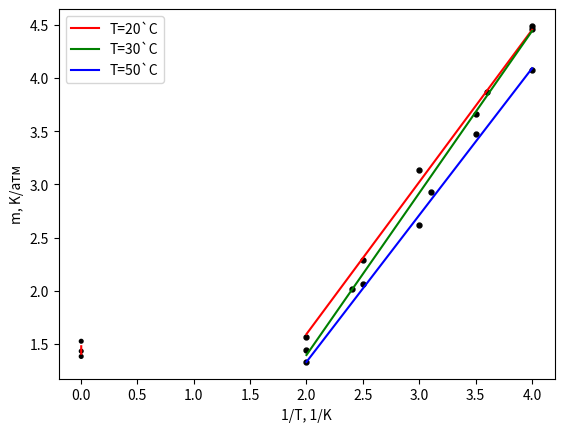

This chart was generated by the following Python code:
import matplotlib.pyplot as plt
import numpy as np

R = 8.31
Cp = 40
m_ = 44 * 10 ** (-3)
T = [20, 30, 50]
dP1 = [4, 3.5, 3, 2.5, 2]
dP2 = [4, 3.6, 3.1, 2.4, 2]
dP3 = [4, 3.5, 3, 2.5, 2]
U1 = [.111, .091, .078, .057, .039]
U2 = [.109, .094, .071, .049, .035]
U3 = [.095, .081, .061, .048, .031]
dT1 = [40.2 * U1[i] for i in range(5)]
dT2 = [41.2 * U2[i] for i in range(5)]
dT3 = [42.9 * U3[i] for i in range(5)]

plt.scatter(dP1, dT1, color="black", s=np.array([2.5]) * 5)
plt.plot(dP1, np.polyval(np.polyfit(dP1, dT1, 1), dP1), color="red", label="T=20`C")
k1 = np.polyfit(dP1, dT1, 1)[0]
plt.scatter(dP2, dT2, color="black", s=np.array([2.5]) * 5)
plt.plot(dP2, np.polyval(np.polyfit(dP2, dT2, 1), dP2), color="green", label="T=30`C")
k2 = np.polyfit(dP2, dT2, 1)[0]
plt.scatter(dP3, dT3, color="black", s=np.array([2.5]) * 5)
plt.plot(dP3, np.polyval(np.polyfit(dP3, dT3, 1), dP3), color="blue", label="T=50`C")
k3 = np.polyfit(dP3, dT3, 1)[0]
plt.legend()
plt.xlabel("dP, атм")
plt.ylabel("dT, K")
plt.grid()
plt.savefig("1.png")
# plt.show()

m_1 = k1
m_2 = k2
m_3 = k3

t1 = T[0] + 273
t2 = T[1] + 273
t3 = T[2] + 273

a1 = (m_1 - m_2) / (10 ** 5) * Cp * R * t1 * t2 / (2 * (t2 - t1))
b1 = Cp * (m_2 * t2 - m_1 * t1) / 10 / (t2 - t1)

a2 = (m_2 - m_3) / (10 ** 5) * Cp * R * t2 * t3 / (2 * (t3 - t2))
b2 = Cp * (m_3 * t3 - m_2 * t2) / 10 / (t3 - t2)

# print(m_1, m_2, m_3)


print('a1, b1, a2, b2:')
print(a1, b1, a2, b2, sep=', ')

T_x = [1 / (T[i] + 273) for i in range(3)]
m_y = [m_1, m_2, m_3]
plt.scatter(T_x, m_y, color="black", s=np.array([7] * 3))
plt.plot(T_x, np.polyval(np.polyfit(T_x, m_y, 1), T_x), color="red")
plt.grid()
plt.xlabel("1/T, 1/K")
plt.ylabel("m, K/атм")
plt.savefig("2.png")
# plt.show()

k, kk = np.polyfit(T_x, m_y, 1)[0], np.polyfit(T_x, m_y, 1)[1]
a = k * R * Cp / 2 / 10 ** 5
print('a =', a)
b = kk * Cp
print('b =', b)

T_inv = 2 * a / R / b
print('T_inv =', abs(T_inv) + 273)
T_inv1 = 2 * a1 / R / b1 * 10 ** 4
print('T_inv1 =', abs(T_inv1) + 273)
T_inv2 = 2 * a2 / R / b2 * 10 ** 4
print('T_inv2 =', abs(T_inv2) + 273)
